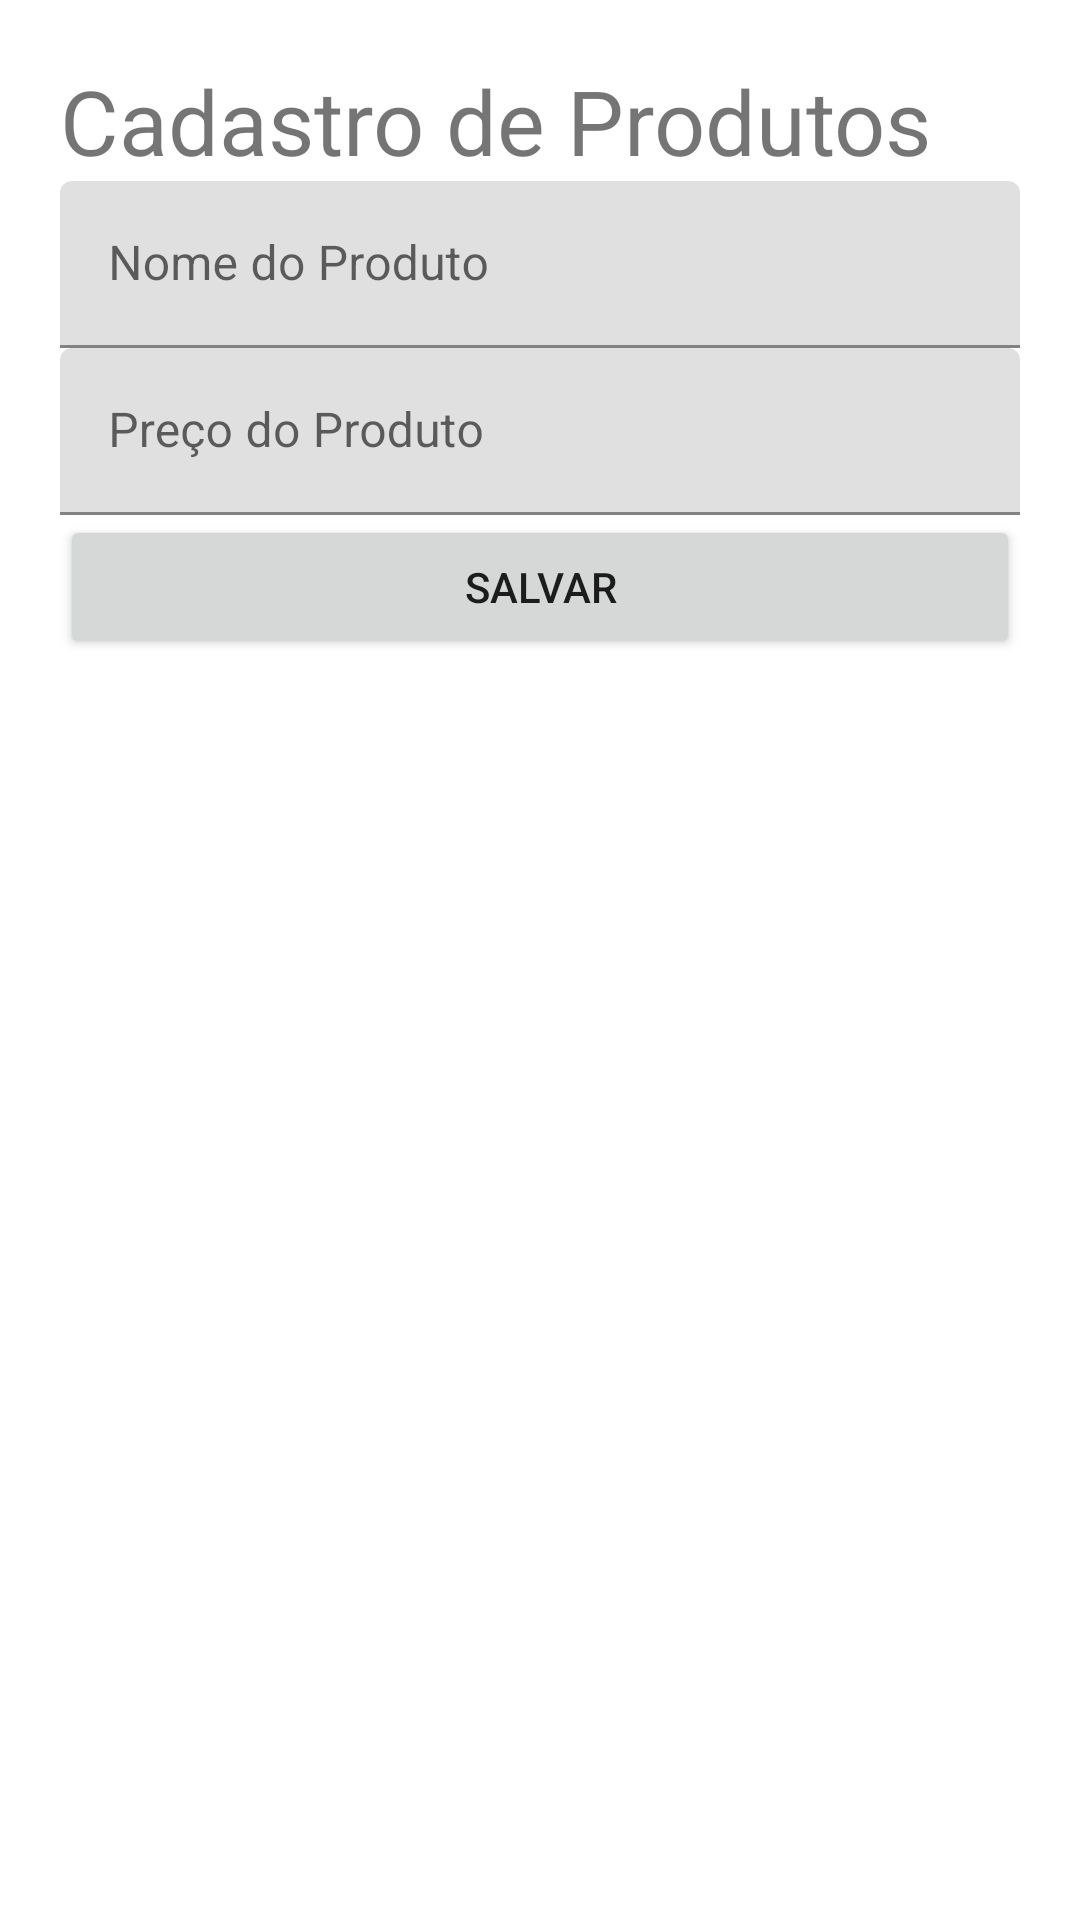

Write the Android layout XML for this screen, with the resource values it uses.
<!-- AndroidManifest.xml: application theme Theme.PlayGroundMobile -->
<!-- res/layout/fragment_slideshow.xml -->
<?xml version="1.0" encoding="utf-8"?>
<LinearLayout xmlns:android="http://schemas.android.com/apk/res/android"
    android:orientation="vertical"
    android:layout_width="match_parent"
    android:layout_height="wrap_content"
    android:padding="20dp">

    <TextView
        android:id="@+id/textSlideshow"
        android:layout_width="match_parent"
        android:layout_height="wrap_content"
        android:text="Cadastro de Produtos"
        android:textSize="30dp" />

    <com.google.android.material.textfield.TextInputLayout
        android:layout_width="match_parent"
        android:layout_height="wrap_content">
        <com.google.android.material.textfield.TextInputEditText
            android:id="@+id/record_product_name"
            android:layout_width="match_parent"
            android:layout_height="wrap_content"
            android:hint="Nome do Produto"/>
    </com.google.android.material.textfield.TextInputLayout>

    <com.google.android.material.textfield.TextInputLayout
        android:layout_width="match_parent"
        android:layout_height="wrap_content">
        <com.google.android.material.textfield.TextInputEditText
            android:id="@+id/record_product_price"
            android:layout_width="match_parent"
            android:layout_height="wrap_content"
            android:hint="Preço do Produto"/>
    </com.google.android.material.textfield.TextInputLayout>

    <Button
        android:id="@+id/btn_save"
        android:layout_width="match_parent"
        android:layout_height="wrap_content"
        android:text="Salvar"/>
</LinearLayout>
<!-- resources referenced by this layout -->
<resources>
  <style name="Theme.PlayGroundMobile" parent="Theme.MaterialComponents.DayNight.DarkActionBar">
          
          <item name="colorPrimary">@color/blue_500</item>
          <item name="colorPrimaryVariant">@color/blue_700</item>
          <item name="colorOnPrimary">@color/white</item>
          
          <item name="colorSecondary">@color/gray_200</item>
          <item name="colorSecondaryVariant">@color/gray_700</item>
          <item name="colorOnSecondary">@color/black</item>
          
          <item name="android:statusBarColor" tools:targetApi="l">?attr/colorPrimaryVariant</item>
          
      </style>
  <color name="blue_500">#85C4FF</color>
  <color name="blue_700">#5D89B3</color>
  <color name="white">#FFFFFFFF</color>
  <color name="gray_200">#F0F0F0</color>
  <color name="gray_700">#DCDCDC</color>
  <color name="black">#FF000000</color>
</resources>
